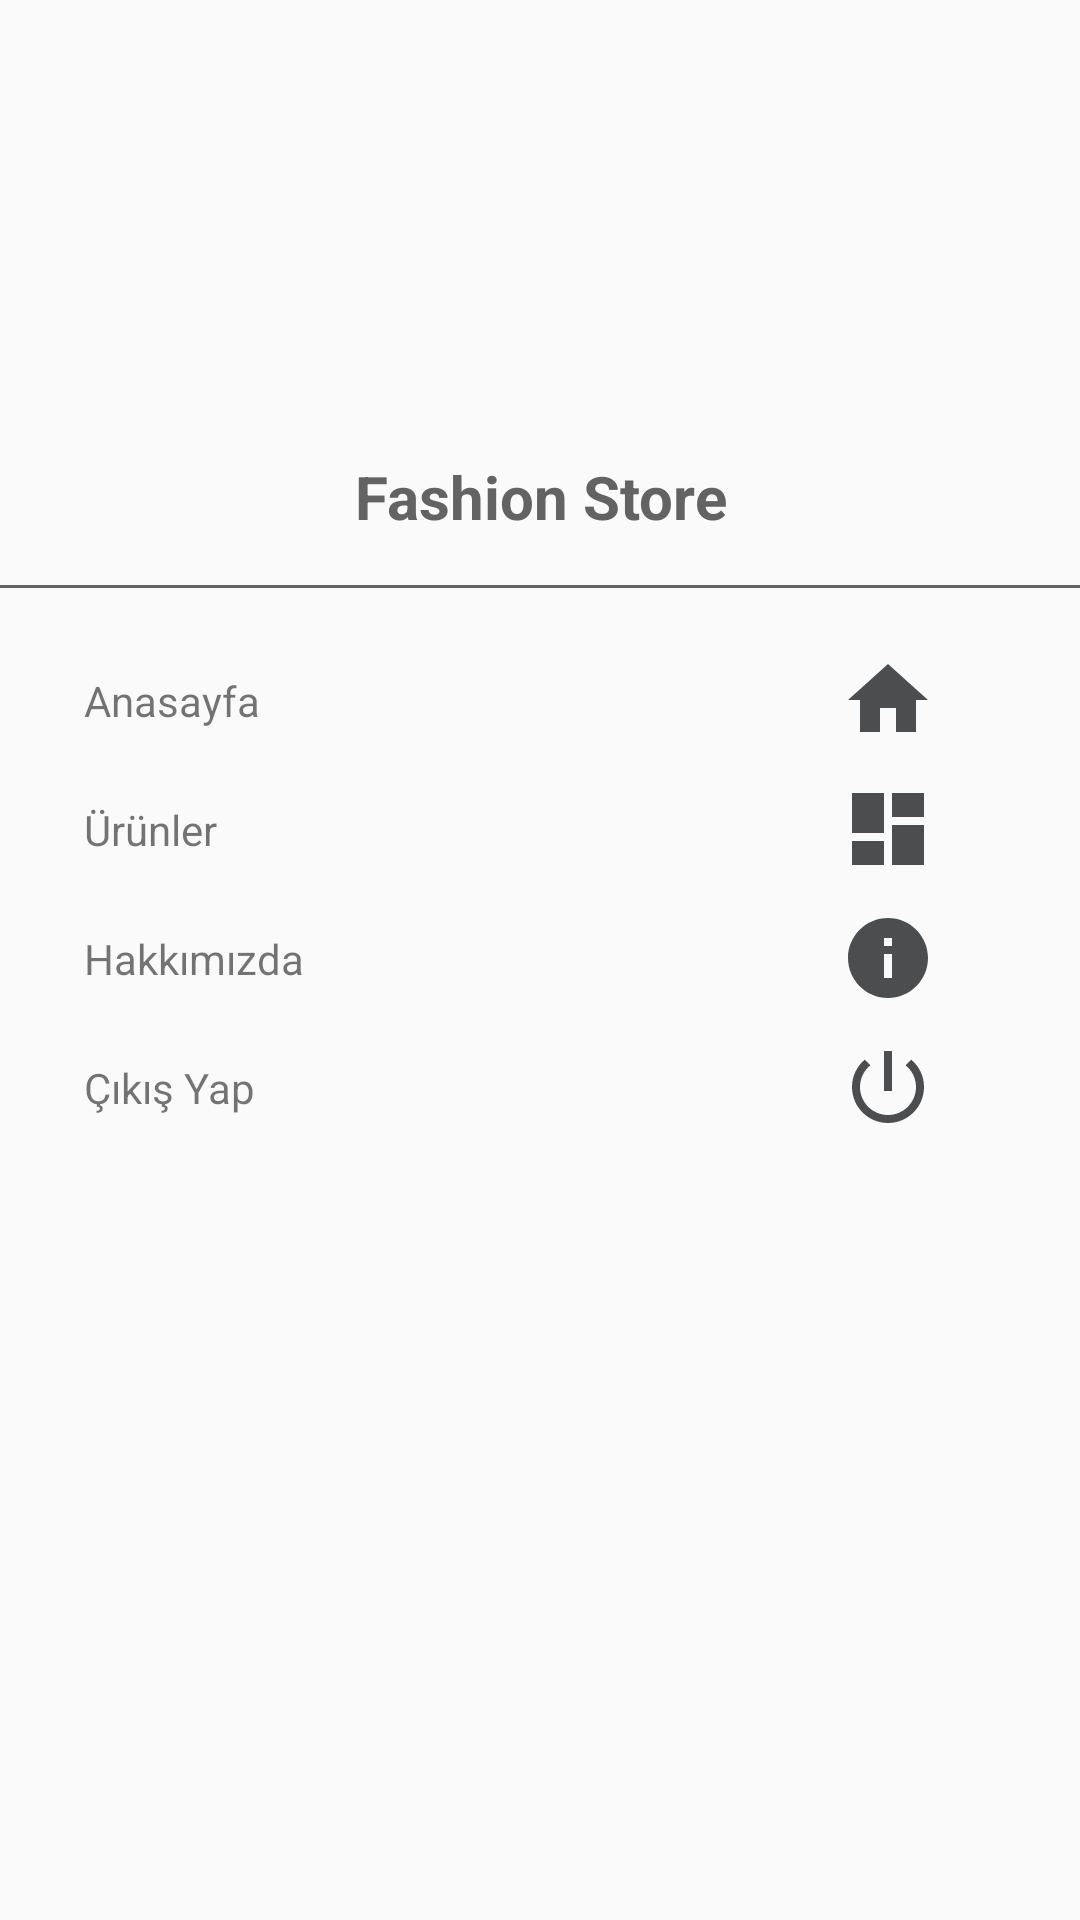

Here is an Android app screen rendered from its layout file. Give the layout XML and the strings, colors and styles it references.
<!-- AndroidManifest.xml: application theme Theme.L1A2 -->
<!-- res/layout/main_nav_drawer.xml -->
<?xml version="1.0" encoding="utf-8"?>
<LinearLayout xmlns:android="http://schemas.android.com/apk/res/android"
    android:id="@+id/drawer_menu"
    android:layout_width="match_parent"
    android:layout_height="match_parent"
    android:orientation="vertical">

    <ImageView
        android:layout_width="match_parent"
        android:layout_height="120dp"
        android:layout_margin="16dp"
        android:onClick="clickLogo"
        android:src="@drawable/logo1" />

    <TextView
        android:layout_width="match_parent"
        android:layout_height="wrap_content"
        android:text="Fashion Store"
        android:textAlignment="center"
        android:textColor="#636363"
        android:textSize="20sp"
        android:textStyle="bold" />

    <View
        android:layout_width="match_parent"
        android:layout_height="1dp"
        android:layout_marginTop="16dp"
        android:layout_marginBottom="16dp"
        android:background="#636363" />

    <LinearLayout
        android:layout_width="match_parent"
        android:layout_height="wrap_content"
        android:gravity="center_vertical"
        android:onClick="clickHome"
        android:orientation="horizontal">

        <TextView
            android:layout_width="0dp"
            android:layout_height="wrap_content"
            android:layout_marginStart="16dp"
            android:layout_weight="1"
            android:padding="12dp"
            android:text="Anasayfa" />

        <ImageView
            android:layout_width="wrap_content"
            android:layout_height="wrap_content"
            android:layout_marginEnd="48dp"
            android:src="@drawable/ic_home" />

    </LinearLayout>

    <LinearLayout
        android:layout_width="match_parent"
        android:layout_height="wrap_content"
        android:gravity="center_vertical"
        android:onClick="clickDashBoard"
        android:orientation="horizontal">

        <TextView
            android:layout_width="0dp"
            android:layout_height="wrap_content"
            android:layout_marginStart="16dp"
            android:layout_weight="1"
            android:padding="12dp"
            android:text="Ürünler" />

        <ImageView
            android:layout_width="wrap_content"
            android:layout_height="wrap_content"
            android:layout_marginEnd="48dp"
            android:src="@drawable/ic_dashboard" />

    </LinearLayout>

    <LinearLayout
        android:layout_width="match_parent"
        android:layout_height="wrap_content"
        android:gravity="center_vertical"
        android:onClick="clickAboutUs"
        android:orientation="horizontal">

        <TextView
            android:layout_width="0dp"
            android:layout_height="wrap_content"
            android:layout_marginStart="16dp"
            android:layout_weight="1"
            android:padding="12dp"
            android:text="Hakkımızda" />

        <ImageView
            android:layout_width="wrap_content"
            android:layout_height="wrap_content"
            android:layout_marginEnd="48dp"
            android:src="@drawable/ic_baseline_info_24" />

    </LinearLayout>

    <LinearLayout
        android:layout_width="match_parent"
        android:layout_height="wrap_content"
        android:gravity="center_vertical"
        android:onClick="clickLogout"
        android:orientation="horizontal">

        <TextView
            android:layout_width="0dp"
            android:layout_height="wrap_content"
            android:layout_marginStart="16dp"
            android:layout_weight="1"
            android:padding="12dp"
            android:text="Çıkış Yap" />

        <ImageView
            android:layout_width="wrap_content"
            android:layout_height="wrap_content"
            android:layout_marginEnd="48dp"
            android:src="@drawable/ic_baseline_power_settings_new_24" />

    </LinearLayout>


</LinearLayout>
<!-- resources referenced by this layout -->
<resources>
  <!-- drawable ic_baseline_info_24 (drawable) -->
  <vector android:height="32dp" android:tint="#4C4D4E"
      android:viewportHeight="24" android:viewportWidth="24"
      android:width="32dp" xmlns:android="http://schemas.android.com/apk/res/android">
      <path android:fillColor="@android:color/white" android:pathData="M12,2C6.48,2 2,6.48 2,12s4.48,10 10,10 10,-4.48 10,-10S17.52,2 12,2zM13,17h-2v-6h2v6zM13,9h-2L11,7h2v2z"/>
  </vector>
  <!-- drawable ic_baseline_power_settings_new_24 (drawable) -->
  <vector android:height="32dp" android:tint="#4C4D4E"
      android:viewportHeight="24" android:viewportWidth="24"
      android:width="32dp" xmlns:android="http://schemas.android.com/apk/res/android">
      <path android:fillColor="@android:color/white" android:pathData="M13,3h-2v10h2L13,3zM17.83,5.17l-1.42,1.42C17.99,7.86 19,9.81 19,12c0,3.87 -3.13,7 -7,7s-7,-3.13 -7,-7c0,-2.19 1.01,-4.14 2.58,-5.42L6.17,5.17C4.23,6.82 3,9.26 3,12c0,4.97 4.03,9 9,9s9,-4.03 9,-9c0,-2.74 -1.23,-5.18 -3.17,-6.83z"/>
  </vector>
  <!-- drawable ic_dashboard (drawable) -->
  <vector android:height="32dp" android:tint="#4C4D4E"
      android:viewportHeight="24" android:viewportWidth="24"
      android:width="32dp" xmlns:android="http://schemas.android.com/apk/res/android">
      <path android:fillColor="@android:color/white" android:pathData="M3,13h8L11,3L3,3v10zM3,21h8v-6L3,15v6zM13,21h8L21,11h-8v10zM13,3v6h8L21,3h-8z"/>
  </vector>
  <!-- drawable ic_home (drawable) -->
  <vector android:height="32dp" android:tint="#4C4D4E"
      android:viewportHeight="24" android:viewportWidth="24"
      android:width="32dp" xmlns:android="http://schemas.android.com/apk/res/android">
      <path android:fillColor="@android:color/white" android:pathData="M10,20v-6h4v6h5v-8h3L12,3 2,12h3v8z"/>
  </vector>
  <style name="Theme.L1A2" parent="Theme.AppCompat.Light.NoActionBar">
          
          <item name="colorPrimary">@color/purple_500</item>
          <item name="colorPrimaryVariant">@color/purple_700</item>
          <item name="colorOnPrimary">@color/white</item>
          
          <item name="colorSecondary">@color/teal_200</item>
          <item name="colorSecondaryVariant">@color/teal_700</item>
          <item name="colorOnSecondary">@color/black</item>
          
      </style>
  <!-- not gathered from this repository: default colours our renderer supplied (Android Studio template values) -->
  <color name="purple_500">#FF6200EE</color>
  <color name="purple_700">#FF3700B3</color>
  <color name="teal_200">#FF03DAC5</color>
  <color name="teal_700">#FF018786</color>
  <color name="black">#FF000000</color>
  <color name="white">#FFFFFFFF</color>
</resources>
